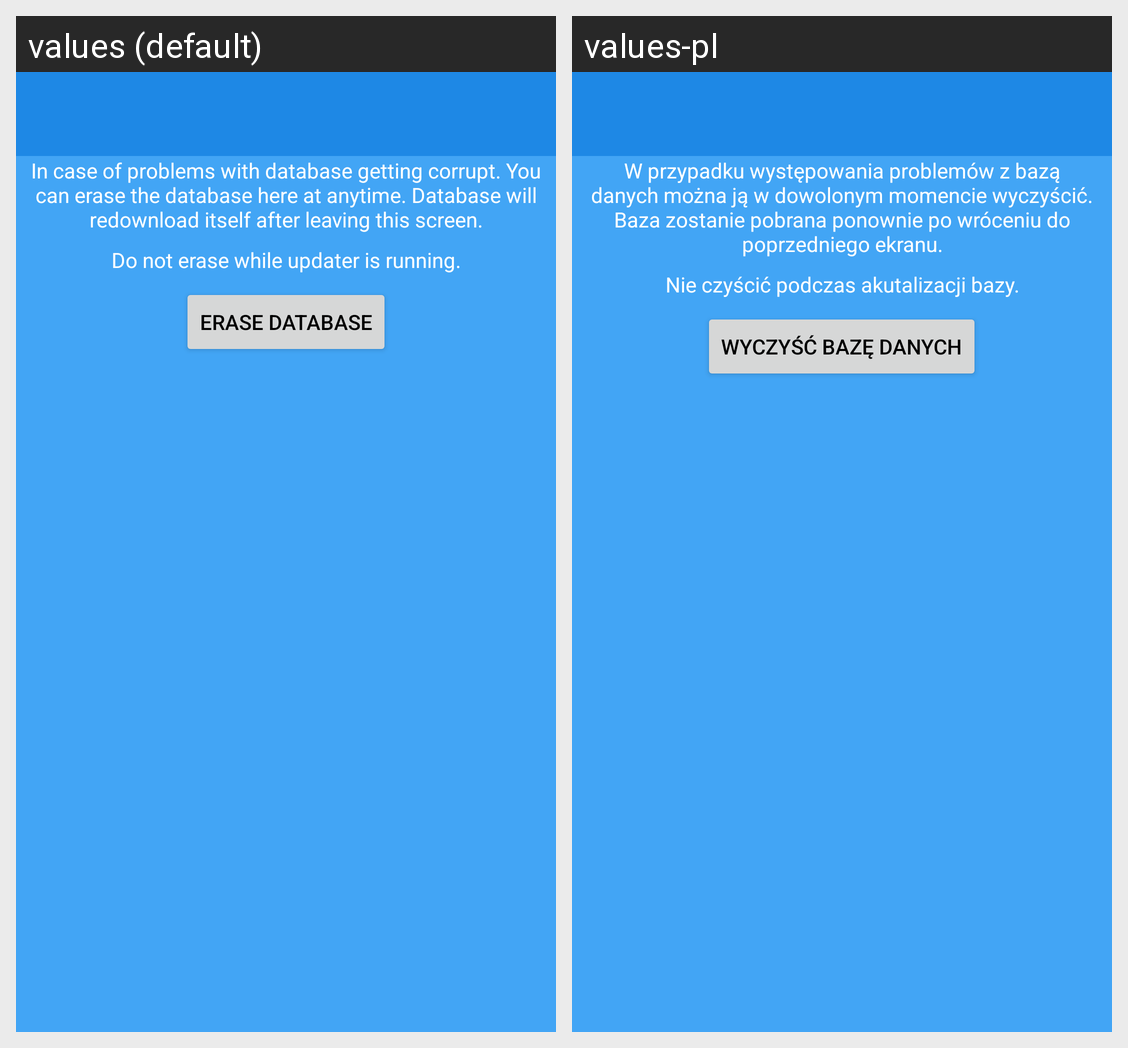

Strings drawn on this Android screen and how each of the app's shown locales translates them:
Android screen res/layout/activity_manage_db.xml rendered under 2 locales, left to right: values (default), values-pl. Device: Nexus 5 (rendered at 1080×1920; each locale shown at half size, 540×960, under a caption strip naming it); theme Theme.MaterialComponents.DayNight.NoActionBar.
Strings drawn on this screen, with the default value and each locale's value (text and hints the layout hard-codes, and strings that could not be matched under every locale, appear in the picture but are not listed):

settings_database_removal_hint
  values: In case of problems with database getting corrupt. You can erase the database here at anytime. Database will redownload itself after leaving this screen.
  values-pl: W przypadku występowania problemów z bazą danych można ją w dowolonym momencie wyczyścić. Baza zostanie pobrana ponownie po wróceniu do poprzedniego ekranu.

settings_database_removal_in_use_hint
  values: Do not erase while updater is running.
  values-pl: Nie czyścić podczas akutalizacji bazy.

settings_erase_database_button
  values: Erase Database
  values-pl: Wyczyść bazę danych
